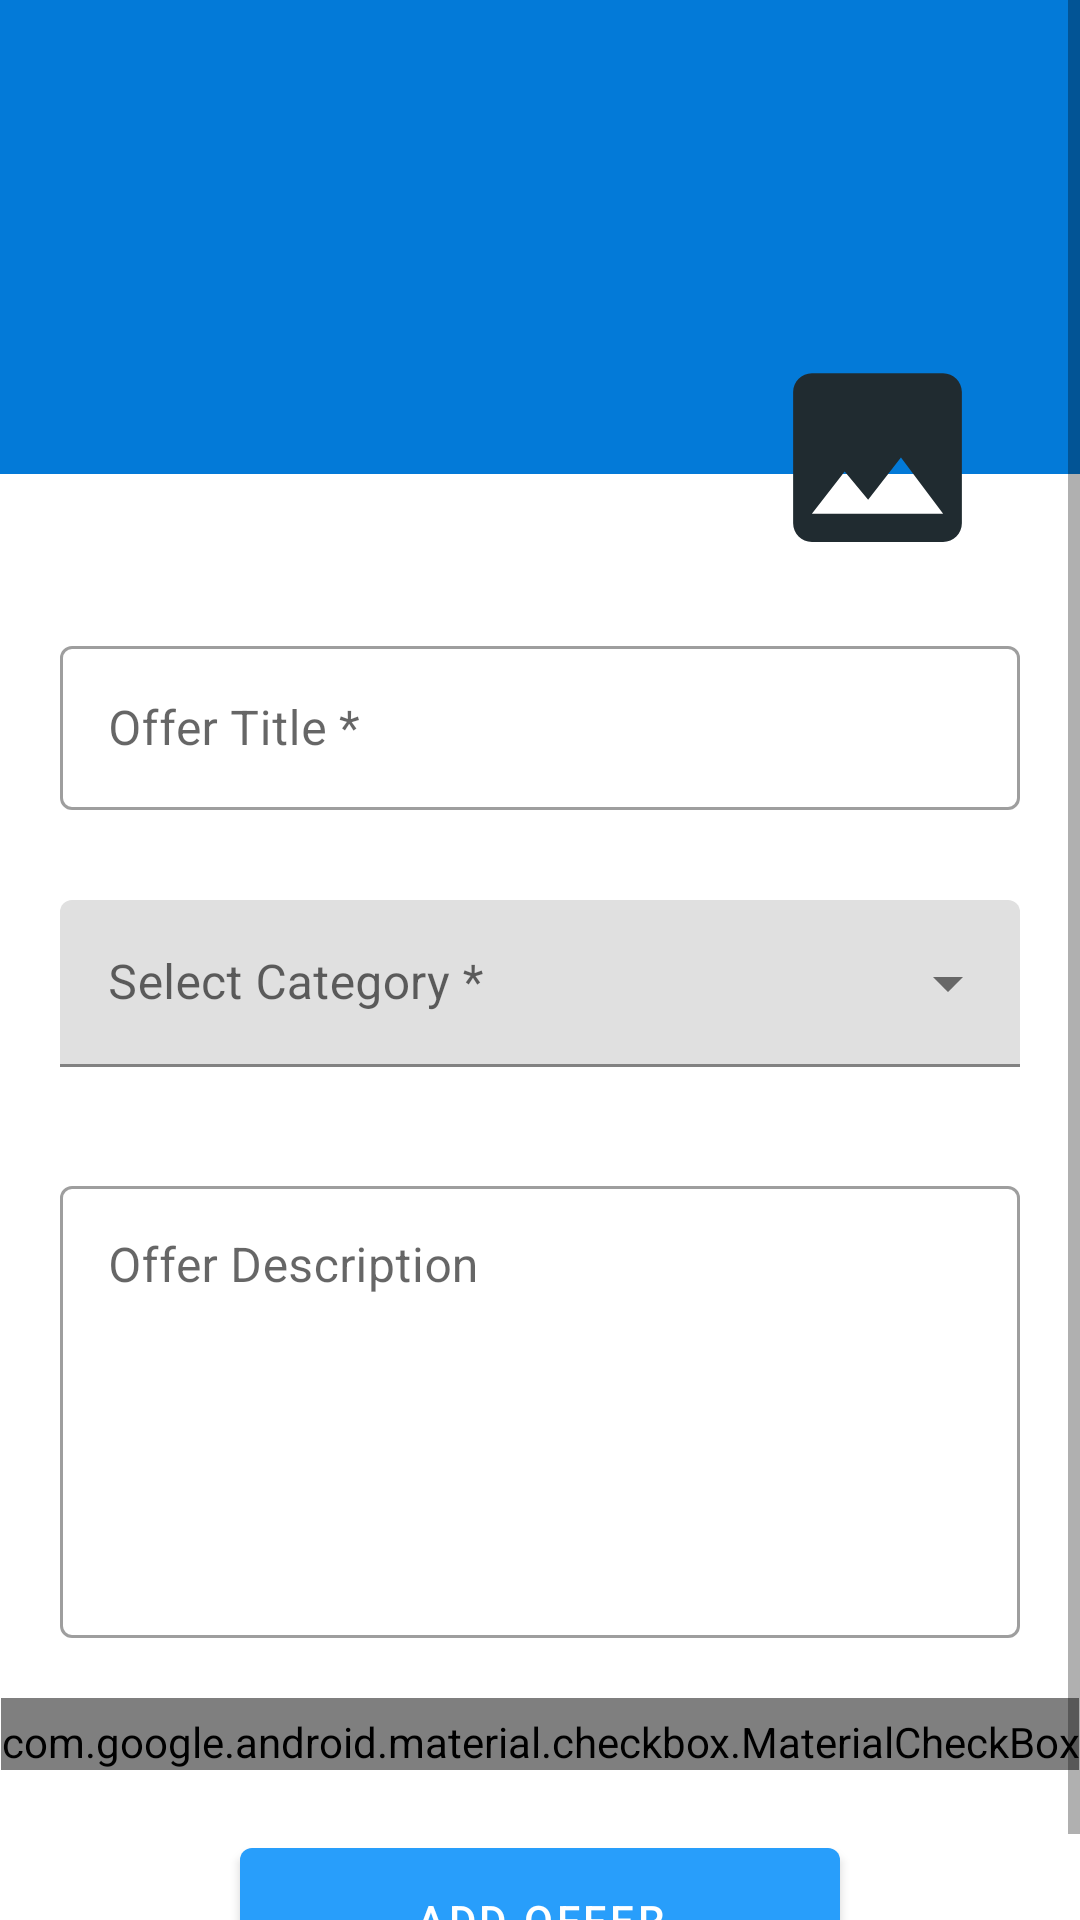

Produce the Android XML layout that renders to this screen, including the resource entries it uses.
<!-- AndroidManifest.xml: application theme Theme.Omniaoffers -->
<!-- res/layout/activity_insert.xml -->
<?xml version="1.0" encoding="utf-8"?>
<LinearLayout
    xmlns:android="http://schemas.android.com/apk/res/android"
    xmlns:app="http://schemas.android.com/apk/res-auto"
    android:layout_width="match_parent"
    android:layout_height="match_parent"
    android:orientation="vertical"
    android:id="@+id/parent_insert">
<ScrollView
    android:layout_width="match_parent"
    android:layout_height="wrap_content"
    android:orientation="vertical"
    android:fillViewport="true"
    android:scrollbars="vertical">
    <LinearLayout
        android:layout_width="match_parent"
        android:layout_height="wrap_content"
        android:orientation="vertical"
        android:layout_gravity="center"
        android:gravity="center">
<RelativeLayout
    android:orientation="vertical"
    android:layout_width="match_parent"
    android:adjustViewBounds="true"
    android:scaleType="fitCenter"
    android:layout_height="220dp">
    <ImageView
        android:id="@+id/pickedImage"
        android:layout_width="match_parent"
        android:background="@color/blue_700"
        android:layout_height="match_parent"
        android:layout_marginBottom="32dp"
        android:scaleType="centerCrop"
        android:contentDescription="@string/offer_image" />
    <ImageView
        android:id="@+id/imagePicker"
        android:layout_width="75dp"
        android:layout_height="75dp"
        android:layout_marginHorizontal="30dp"
        android:src="@drawable/ic_add_image_24"
        android:contentDescription="@string/offer_image"
        android:layout_alignParentBottom="true"
        android:layout_alignParentEnd="true"/>
</RelativeLayout>
    <LinearLayout
        android:gravity="center"
        android:orientation="vertical"
        android:layout_width="match_parent"
        android:layout_height="match_parent">
    <com.google.android.material.textfield.TextInputLayout
        android:layout_width="match_parent"
        android:layout_height="60dp"
        android:layout_marginTop="20dp"
        android:layout_marginHorizontal="20dp"
        app:helperText="Required"
        style="@style/Widget.MaterialComponents.TextInputLayout.OutlinedBox"
        android:hint="@string/title">

        <com.google.android.material.textfield.TextInputEditText
            android:id="@+id/titleEditText"
            android:layout_width="match_parent"
            android:layout_height="wrap_content"
            />

    </com.google.android.material.textfield.TextInputLayout>
    <com.google.android.material.textfield.TextInputLayout
        android:id="@+id/categories_layout"
        android:layout_marginTop="30dp"
        android:layout_width="match_parent"
        android:layout_height="60dp"
        android:layout_marginHorizontal="20dp"
        app:helperText="Required"
        android:hint="@string/select"
        style="@style/Widget.MaterialComponents.TextInputLayout.FilledBox.ExposedDropdownMenu"
        >

        <AutoCompleteTextView
            android:id="@+id/categories_options"
            android:layout_width="match_parent"
            android:layout_height="wrap_content"
            android:inputType="none"
            />

    </com.google.android.material.textfield.TextInputLayout>
    <com.google.android.material.textfield.TextInputLayout
        android:layout_marginTop="30dp"
        android:layout_width="match_parent"
        android:layout_height="wrap_content"
        android:layout_marginHorizontal="20dp"
        android:hint="@string/offer_description"
        style="@style/Widget.MaterialComponents.TextInputLayout.OutlinedBox"
        >

        <com.google.android.material.textfield.TextInputEditText
            android:id="@+id/descriptionEditText"
            android:layout_width="match_parent"
            android:layout_height="wrap_content"
            android:lines="6"
            android:maxLines="10"
            android:gravity="top"
            android:overScrollMode="always"
            android:inputType="textMultiLine"
            android:scrollbarStyle="insideInset"
            android:scrollHorizontally="false"

            />

    </com.google.android.material.textfield.TextInputLayout>
    <com.google.android.material.checkbox.MaterialCheckBox
        android:id="@+id/post_notification_checkbox"
        android:layout_width="wrap_content"
        android:text="@string/post_notification"
        android:textSize="20sp"
        android:fontFamily="@font/poppins"
        android:paddingTop="5dp"

        android:layout_marginTop="20dp"
        android:layout_height="wrap_content"/>
    </LinearLayout>
        <com.google.android.material.button.MaterialButton
            android:id="@+id/add_offer"
            android:layout_marginTop="20dp"
            android:layout_width="200dp"
            android:layout_height="60dp"
            android:text="@string/add_offer"
            android:gravity="center" />
        </LinearLayout>
    </ScrollView>
</LinearLayout>
<!-- resources referenced by this layout -->
<resources>
  <color name="blue_700">#037AD8</color>
  <!-- drawable ic_add_image_24 (drawable) -->
  <vector android:height="24dp" android:tint="#202B30"
      android:viewportHeight="24" android:viewportWidth="24"
      android:width="24dp" xmlns:android="http://schemas.android.com/apk/res/android">
      <path android:fillColor="@android:color/white" android:pathData="M21,19V5c0,-1.1 -0.9,-2 -2,-2H5c-1.1,0 -2,0.9 -2,2v14c0,1.1 0.9,2 2,2h14c1.1,0 2,-0.9 2,-2zM8.5,13.5l2.5,3.01L14.5,12l4.5,6H5l3.5,-4.5z"/>
  </vector>
  <string name="add_offer">add offer</string>
  <string name="offer_description">Offer Description</string>
  <string name="offer_image">offer_image</string>
  <string name="post_notification">Post notification</string>
  <string name="select">Select Category *</string>
  <string name="title">Offer Title *</string>
  <style name="Theme.Omniaoffers" parent="Theme.MaterialComponents.DayNight.DarkActionBar">
          
          <item name="colorPrimary">@color/blue_200</item>
          <item name="colorPrimaryVariant">@color/blue_700</item>
          <item name="colorOnPrimary">@color/white</item>
          
          <item name="colorSecondary">#3AA8FF</item>
          <item name="colorSecondaryVariant">#0585EA</item>
          <item name="colorOnSecondary">@color/black</item>
          
          <item name="android:statusBarColor" tools:targetApi="l">?attr/colorPrimaryVariant</item>
          
      </style>
  <color name="blue_200">#289EFB</color>
  <color name="white">#FFFFFFFF</color>
  <color name="black">#FF000000</color>
</resources>
